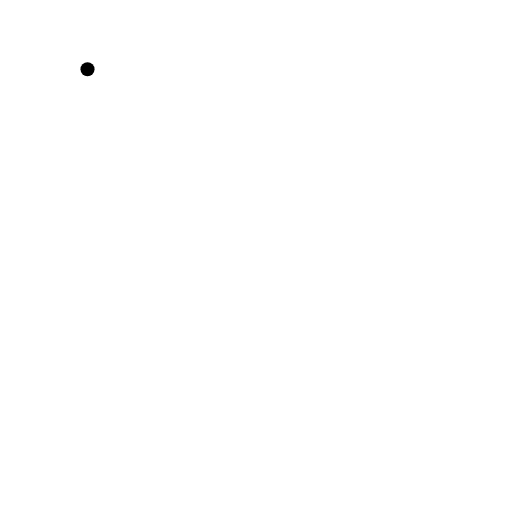
t = 0.00 s
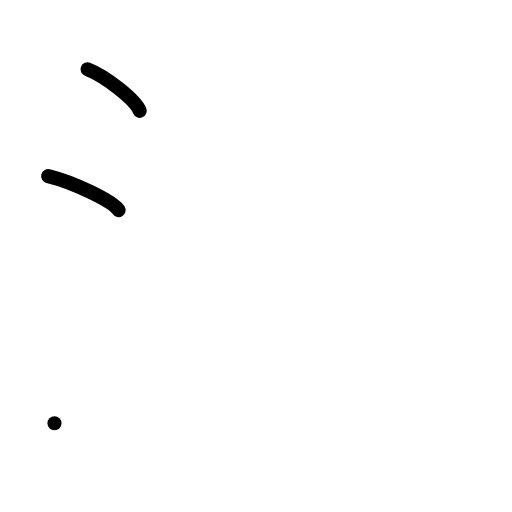
t = 2.00 s
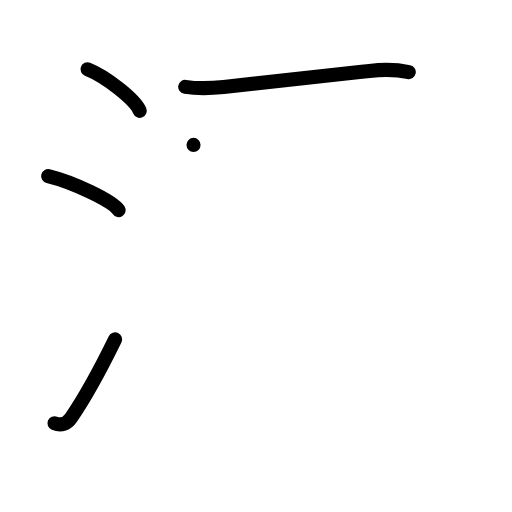
t = 4.00 s
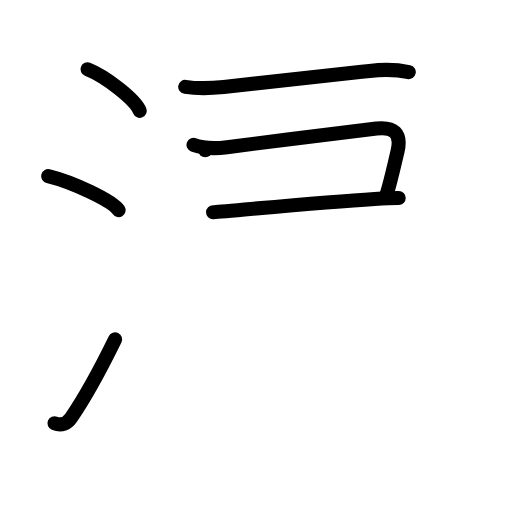
t = 6.00 s
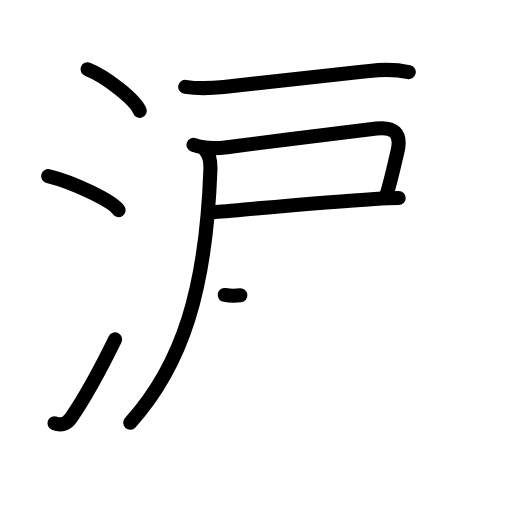
t = 7.17 s
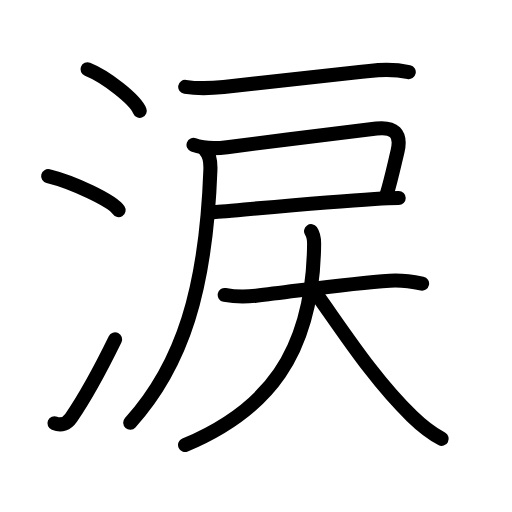
t = 10.00 s

The animated SVG that drew these frames (rendered in a browser with its animation timeline set to each time). Animation: 31 SMIL elements (animate=31); one cycle of 10.00 s.

<?xml version="1.0" encoding="UTF-8"?>
<!--
AniKanjiVG is licensed by CC-BY-SA Paul C. Sommerhoff (https://bitbucket.org/sommerhoff/anikanjivg).
AniKanjiVG uses KanjiVG which is licensed by CC-BY-SA Ulrich Apel (http://kanjivg.tagaini.net).
See also http://creativecommons.org/licenses/by-sa/3.0/
-->
<svg xmlns:kvg='http://kanjivg.tagaini.net' xmlns='http://www.w3.org/2000/svg' width='109' height='109' viewBox='0 0 109 109' style='fill:none;stroke:#000000;stroke-width:3;stroke-linecap:round;stroke-linejoin:round;' id="kvg:kanji_06d99"><g id="kvg:06d99" kvg:element="涙"><g id="kvg:06d99-g1" kvg:element="氵" kvg:variant="true" kvg:original="水" kvg:position="left" kvg:radical="general"><path id="kvg:06d99-s1" kvg:type="㇔" d="M18.63,14.75c3.92,1.56,10.13,6.41,11.12,8.84"><animate attributeName="d" begin="0.0s" dur="1.0s" from="M18.63,14.75C18.63,14.75,18.63,14.75,18.63,14.75" to="M18.63,14.75c3.92,1.56,10.13,6.41,11.12,8.84" />
</path>
<path id="kvg:06d99-s2" kvg:type="㇔" d="M10.25,37.5c5.29,1.28,13.68,5.26,15,7.25"><animate attributeName="d" begin="1.0s" dur="1.0s" from="M10.25,37.5C10.25,37.5,10.25,37.5,10.25,37.5" to="M10.25,37.5c5.29,1.28,13.68,5.26,15,7.25" />
<animate attributeName="d" begin="0s" dur="1.0s" from="M-100,-100" to="M-100,-100" />
</path>
<path id="kvg:06d99-s3" kvg:type="㇀" d="M11.6,90.11c1.43,0.59,2.65,0.12,3.51-1.12c3.14-4.57,6.54-10.91,9.39-16.74"><animate attributeName="d" begin="2.0s" dur="0.5s" from="M11.6,90.11C11.6,90.11,11.6,90.11,11.6,90.11" to="M11.6,90.11c1.43,0.59,2.65,0.12,3.51-1.12" />
<animate attributeName="d" begin="2.5s" dur="0.5s" from="M11.6,90.11c1.43,0.59,2.65,0.12,3.51-1.12c0,0,0,0,0,0,0" to="M11.6,90.11c1.43,0.59,2.65,0.12,3.51-1.12c3.14-4.57,6.54-10.91,9.39-16.74" />
<animate attributeName="d" begin="0s" dur="2.0s" from="M-100,-100" to="M-100,-100" />
</path>
</g>
<g id="kvg:06d99-g2" kvg:element="戻" kvg:position="right"><g id="kvg:06d99-g3" kvg:element="戸"><path id="kvg:06d99-s4" kvg:type="㇐" d="M39.43,18.49c2.57,0.39,5.81,0.28,8.2,0.03c9.43-1,20.27-2.15,31.02-3.42c2.83-0.33,5.54-0.36,8.37,0.25"><animate attributeName="d" begin="3.0s" dur="0.3333333333333333s" from="M39.43,18.49C39.43,18.49,39.43,18.49,39.43,18.49" to="M39.43,18.49c2.57,0.39,5.81,0.28,8.2,0.03" />
<animate attributeName="d" begin="3.3333333333333335s" dur="0.3333333333333333s" from="M39.43,18.49c2.57,0.39,5.81,0.28,8.2,0.03c0,0,0,0,0,0,0" to="M39.43,18.49c2.57,0.39,5.81,0.28,8.2,0.03c9.43-1,20.27-2.15,31.02-3.42" />
<animate attributeName="d" begin="3.6666666666666665s" dur="0.3333333333333333s" from="M39.43,18.49c2.57,0.39,5.81,0.28,8.2,0.03c9.43-1,20.27-2.15,31.02-3.42c0,0,0,0,0,0,0" to="M39.43,18.49c2.57,0.39,5.81,0.28,8.2,0.03c9.43-1,20.27-2.15,31.02-3.42c2.83-0.33,5.54-0.36,8.37,0.25" />
<animate attributeName="d" begin="0s" dur="3.0s" from="M-100,-100" to="M-100,-100" />
</path>
<path id="kvg:06d99-s5" kvg:type="㇕c" d="M41.2,30.85c2.39,0.89,4.7,0.8,7.15,0.49c9.98-1.28,24.68-3.18,31.8-3.98c3.62-0.41,5.39,0.97,4.49,4.8c-1.06,4.49-1.47,6.45-2.3,9.14"><animate attributeName="d" begin="4.0s" dur="0.25s" from="M41.2,30.85C41.2,30.85,41.2,30.85,41.2,30.85" to="M41.2,30.85c2.39,0.89,4.7,0.8,7.15,0.49" />
<animate attributeName="d" begin="4.25s" dur="0.25s" from="M41.2,30.85c2.39,0.89,4.7,0.8,7.15,0.49c0,0,0,0,0,0,0" to="M41.2,30.85c2.39,0.89,4.7,0.8,7.15,0.49c9.98-1.28,24.68-3.18,31.8-3.98" />
<animate attributeName="d" begin="4.5s" dur="0.25s" from="M41.2,30.85c2.39,0.89,4.7,0.8,7.15,0.49c9.98-1.28,24.68-3.18,31.8-3.98c0,0,0,0,0,0,0" to="M41.2,30.85c2.39,0.89,4.7,0.8,7.15,0.49c9.98-1.28,24.68-3.18,31.8-3.98c3.62-0.41,5.39,0.97,4.49,4.8" />
<animate attributeName="d" begin="4.75s" dur="0.25s" from="M41.2,30.85c2.39,0.89,4.7,0.8,7.15,0.49c9.98-1.28,24.68-3.18,31.8-3.98c3.62-0.41,5.39,0.97,4.49,4.8c0,0,0,0,0,0,0" to="M41.2,30.85c2.39,0.89,4.7,0.8,7.15,0.49c9.98-1.28,24.68-3.18,31.8-3.98c3.62-0.41,5.39,0.97,4.49,4.8c-1.06,4.49-1.47,6.45-2.3,9.14" />
<animate attributeName="d" begin="0s" dur="4.0s" from="M-100,-100" to="M-100,-100" />
</path>
<path id="kvg:06d99-s6" kvg:type="㇐b" d="M45.36,45.18c1.02,0,22.18-2.09,34.4-2.83c2.02-0.12,3.77-0.19,5.12-0.19"><animate attributeName="d" begin="5.0s" dur="0.5s" from="M45.36,45.18C45.36,45.18,45.36,45.18,45.36,45.18" to="M45.36,45.18c1.02,0,22.18-2.09,34.4-2.83" />
<animate attributeName="d" begin="5.5s" dur="0.5s" from="M45.36,45.18c1.02,0,22.18-2.09,34.4-2.83c0,0,0,0,0,0,0" to="M45.36,45.18c1.02,0,22.18-2.09,34.4-2.83c2.02-0.12,3.77-0.19,5.12-0.19" />
<animate attributeName="d" begin="0s" dur="5.0s" from="M-100,-100" to="M-100,-100" />
</path>
<path id="kvg:06d99-s7" kvg:type="㇒" d="M43.69,32c0.85,0.85,1.17,2.24,1.1,4.19C43.88,61.5,38.88,77.62,27.72,90"><animate attributeName="d" begin="6.0s" dur="0.5s" from="M43.69,32C43.69,32,43.69,32,43.69,32" to="M43.69,32c0.85,0.85,1.17,2.24,1.1,4.19" />
<animate attributeName="d" begin="6.5s" dur="0.5s" from="M43.69,32c0.85,0.85,1.17,2.24,1.1,4.19c0,0,0,0,0,0,0" to="M43.69,32c0.85,0.85,1.17,2.24,1.1,4.19C43.88,61.5,38.88,77.62,27.72,90" />
<animate attributeName="d" begin="0s" dur="6.0s" from="M-100,-100" to="M-100,-100" />
</path>
</g>
<g id="kvg:06d99-g4" kvg:element="大"><path id="kvg:06d99-s8" kvg:type="㇐" d="M47.84,62.79c2.41,0.46,4.62,0.41,6.66,0.18c9.33-1.08,19.9-2.68,28.51-3.22c2.46-0.16,4.45,0.12,6.85,0.62"><animate attributeName="d" begin="7.0s" dur="0.3333333333333333s" from="M47.84,62.79C47.84,62.79,47.84,62.79,47.84,62.79" to="M47.84,62.79c2.41,0.46,4.62,0.41,6.66,0.18" />
<animate attributeName="d" begin="7.333333333333333s" dur="0.3333333333333333s" from="M47.84,62.79c2.41,0.46,4.62,0.41,6.66,0.18c0,0,0,0,0,0,0" to="M47.84,62.79c2.41,0.46,4.62,0.41,6.66,0.18c9.33-1.08,19.9-2.68,28.51-3.22" />
<animate attributeName="d" begin="7.666666666666667s" dur="0.3333333333333333s" from="M47.84,62.79c2.41,0.46,4.62,0.41,6.66,0.18c9.33-1.08,19.9-2.68,28.51-3.22c0,0,0,0,0,0,0" to="M47.84,62.79c2.41,0.46,4.62,0.41,6.66,0.18c9.33-1.08,19.9-2.68,28.51-3.22c2.46-0.16,4.45,0.12,6.85,0.62" />
<animate attributeName="d" begin="0s" dur="7.0s" from="M-100,-100" to="M-100,-100" />
</path>
<path id="kvg:06d99-s9" kvg:type="㇒" d="M66.22,49.21c0.44,0.63,0.66,1.36,0.65,2.72c-0.21,23.6-10.2,35.56-27.47,42.81"><animate attributeName="d" begin="8.0s" dur="0.5s" from="M66.22,49.21C66.22,49.21,66.22,49.21,66.22,49.21" to="M66.22,49.21c0.44,0.63,0.66,1.36,0.65,2.72" />
<animate attributeName="d" begin="8.5s" dur="0.5s" from="M66.22,49.21c0.44,0.63,0.66,1.36,0.65,2.72c0,0,0,0,0,0,0" to="M66.22,49.21c0.44,0.63,0.66,1.36,0.65,2.72c-0.21,23.6-10.2,35.56-27.47,42.81" />
<animate attributeName="d" begin="0s" dur="8.0s" from="M-100,-100" to="M-100,-100" />
</path>
<path id="kvg:06d99-s10" kvg:type="㇏" d="M67.35,62.56C73.38,71,79.62,80.75,87.67,88.59c1.94,1.89,3.96,3.55,6.36,4.83"><animate attributeName="d" begin="9.0s" dur="0.5s" from="M67.35,62.56C67.35,62.56,67.35,62.56,67.35,62.56" to="M67.35,62.56C73.38,71,79.62,80.75,87.67,88.59" />
<animate attributeName="d" begin="9.5s" dur="0.5s" from="M67.35,62.56C73.38,71,79.62,80.75,87.67,88.59c0,0,0,0,0,0,0" to="M67.35,62.56C73.38,71,79.62,80.75,87.67,88.59c1.94,1.89,3.96,3.55,6.36,4.83" />
<animate attributeName="d" begin="0s" dur="9.0s" from="M-100,-100" to="M-100,-100" />
</path>
</g>
</g>
</g>
</svg>
